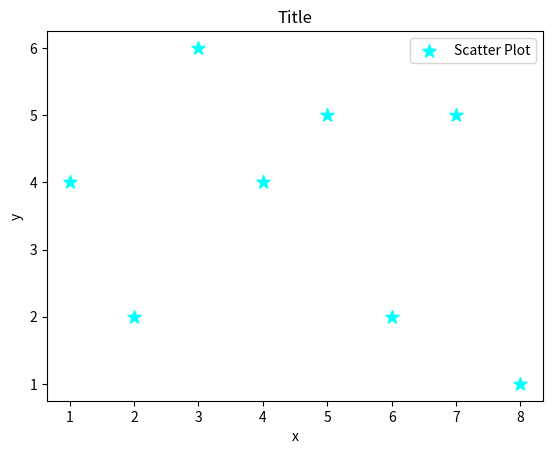

Write Python code to recreate this figure.
import matplotlib.pyplot as plt 

#Data to plot
x = [1,2,3,4,5,6,7,8]
y = [4,2,6,4,5,2,5,1]
#Marker is the dot that we see
#size is the size of the marker
plt.scatter(x,y, label='Scatter Plot', color = 'cyan', marker='*', s=100)

#Creating labels
plt.xlabel('x')
plt.ylabel('y')
plt.title('Title')

plt.legend()
plt.show()